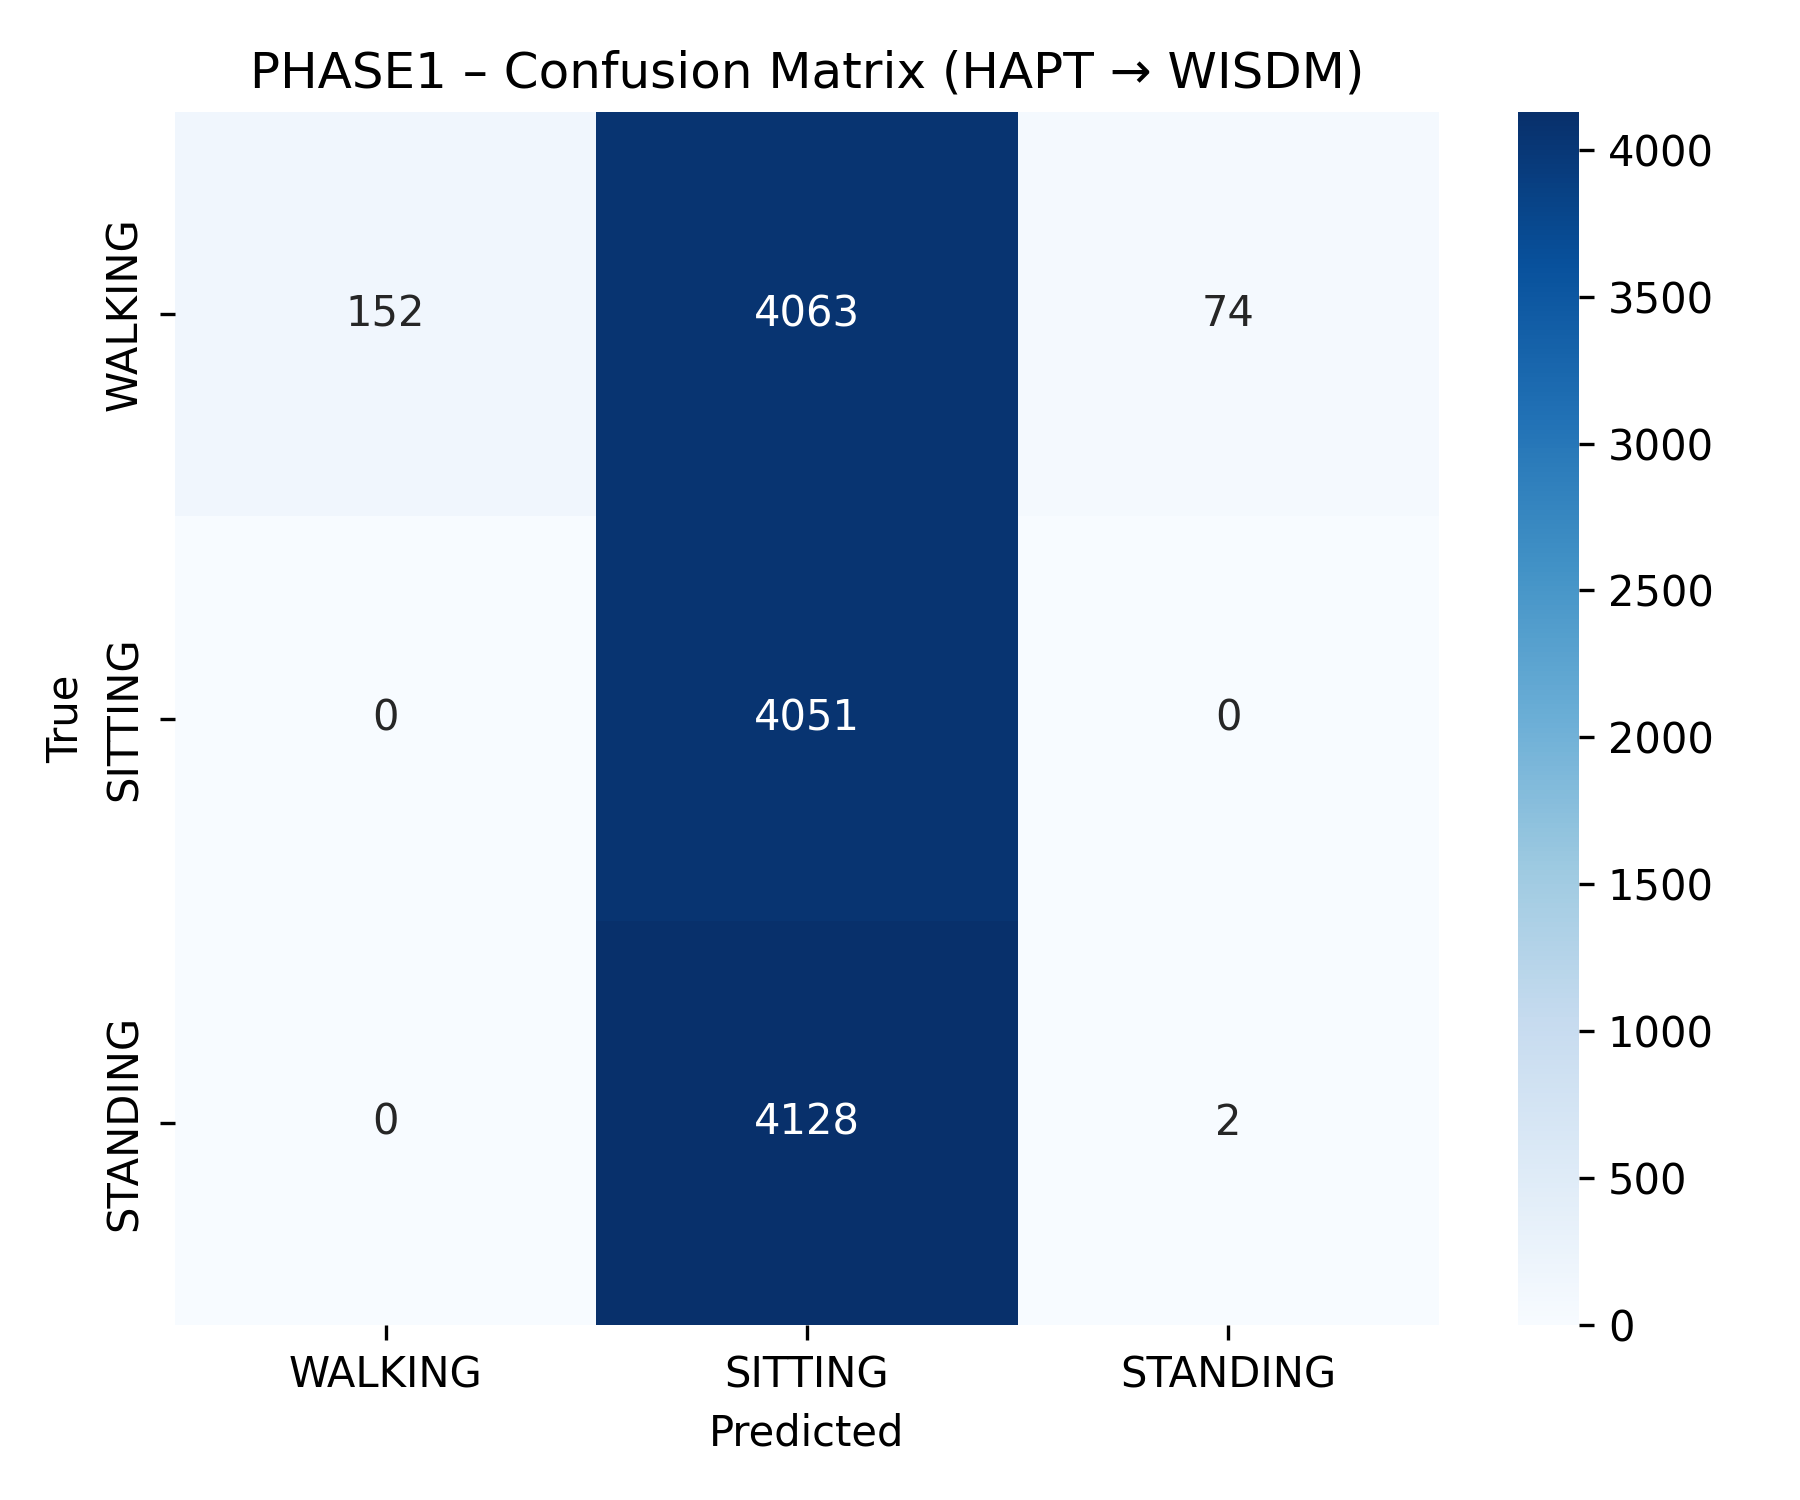

The file beside this chart, header and first rows:
152, 4063, 74
0, 4051, 0
0, 4128, 2
